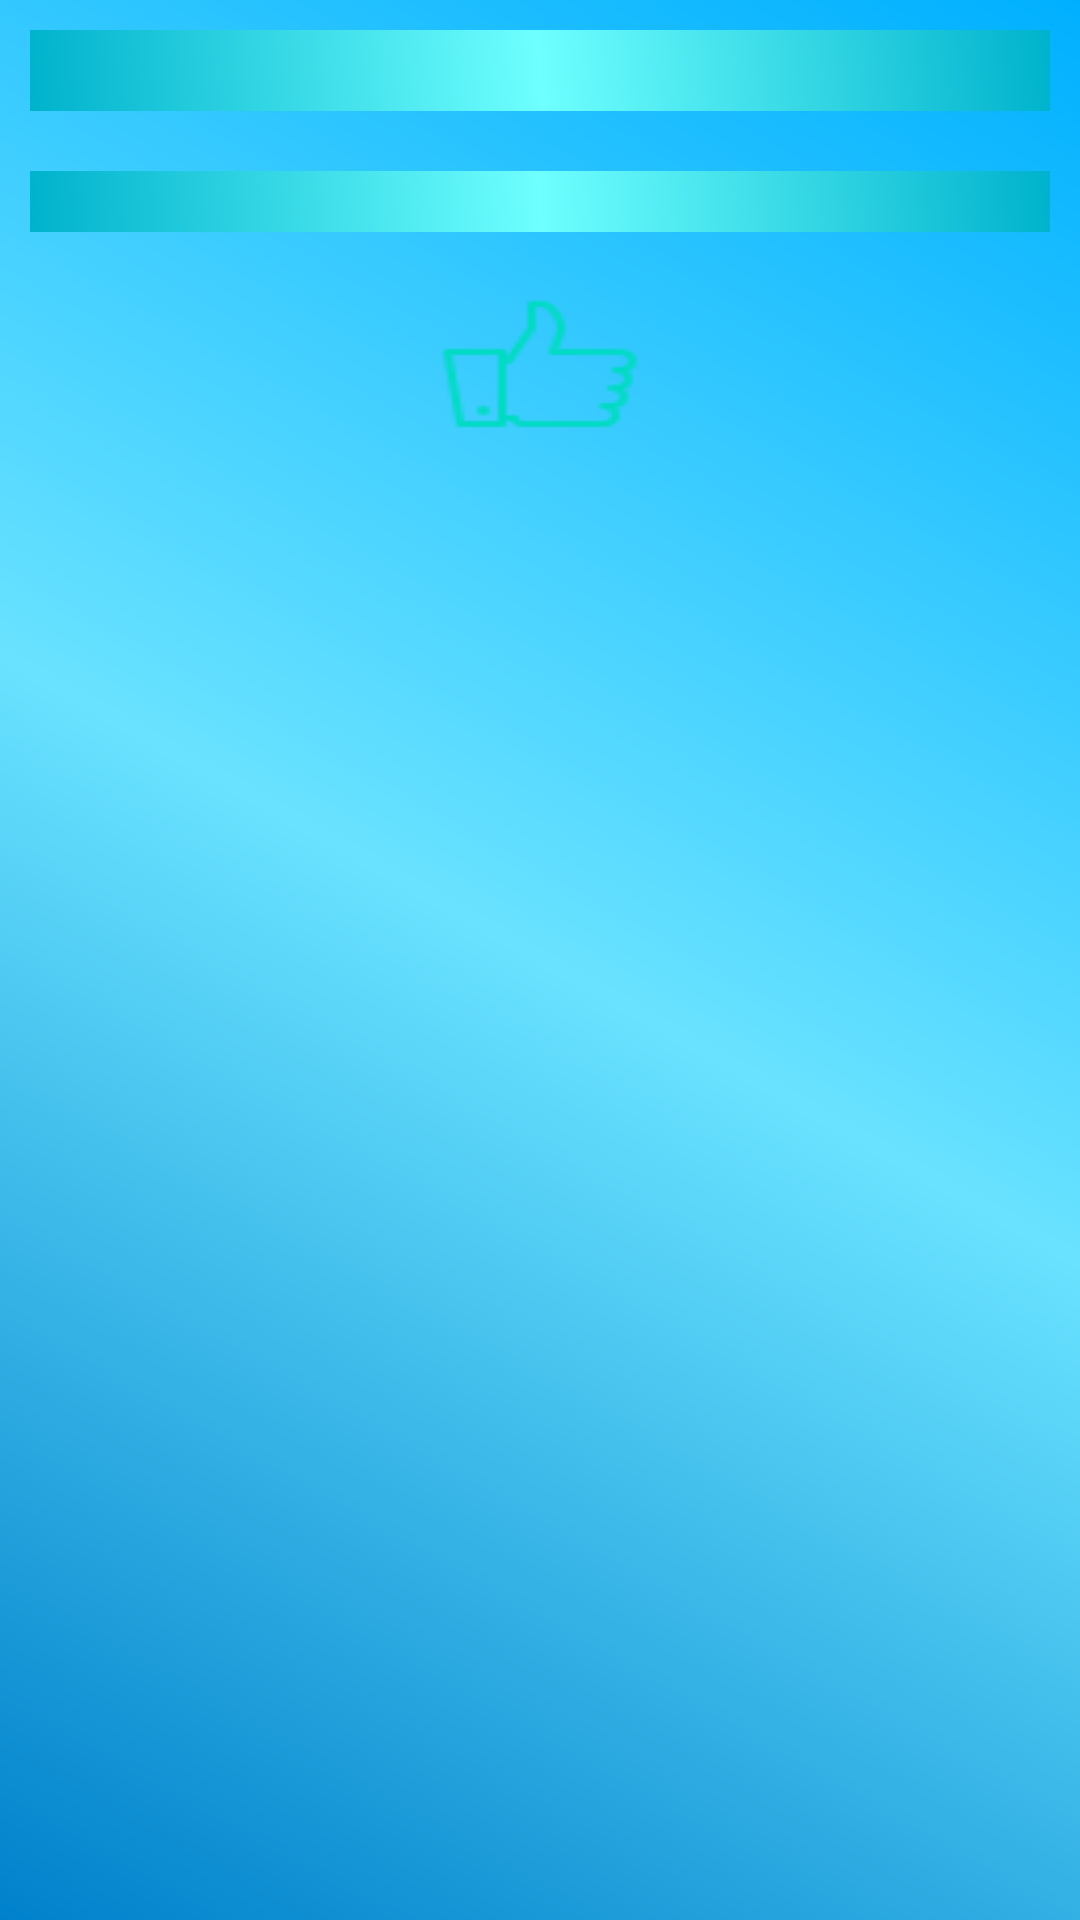

Android layout source for this screen:
<!-- AndroidManifest.xml: application theme AppTheme -->
<!-- res/layout/activity_show_paragraph.xml -->
<?xml version="1.0" encoding="utf-8"?>
<RelativeLayout xmlns:android="http://schemas.android.com/apk/res/android"
    xmlns:app="http://schemas.android.com/apk/res-auto"
    xmlns:tools="http://schemas.android.com/tools"
    android:layout_width="match_parent"
    android:layout_height="match_parent"
    android:background="@drawable/background"
    tools:context="com.example.ahsens.speakupenglish.showParagraph">

    <TextView
        android:layout_width="match_parent"
        android:layout_height="wrap_content"
        android:text=""
        android:textSize="20dp"
        android:textColor="@color/colorAccent"
        android:background="@drawable/button1"
        android:maxLength="50"
        android:layout_margin="10dp"
        android:id="@+id/pName"/>

    <ScrollView
        android:id="@+id/scrollView"
        android:layout_below="@id/pName"
        android:layout_width="match_parent"
        android:layout_height="wrap_content">

        <TextView
            android:layout_width="match_parent"
            android:layout_height="wrap_content"
            android:text=""
            android:textSize="15dp"
            android:textColor="@color/colorAccent"
            android:background="@drawable/button1"
            android:maxLength="500"
            android:layout_margin="10dp"
            android:id="@+id/pValue"/>


    </ScrollView>



    <Button
        android:id="@+id/okPera"
        android:layout_centerHorizontal="true"
        android:backgroundTint="@color/colorAccent"
        android:background="@drawable/lik"
        android:layout_margin="10dp"
        android:layout_below="@+id/scrollView"
        android:layout_width="70dp"
        android:layout_height="50dp" />


</RelativeLayout>
<!-- resources referenced by this layout -->
<resources>
  <!-- drawable background (drawable) -->
  <?xml version="1.0" encoding="utf-8"?>
  <shape xmlns:android="http://schemas.android.com/apk/res/android"
      android:shape="rectangle">
  
      <gradient
          android:startColor="#00b0ff"
          android:centerColor="#69e2ff"
          android:endColor="#0081cb"
          android:type="linear"
          android:angle="945"
          />
  
  
  </shape>
  <!-- drawable button1 (drawable) -->
  <?xml version="1.0" encoding="utf-8"?>
  <shape xmlns:android="http://schemas.android.com/apk/res/android"
      android:shape="rectangle">
  
      <gradient
          android:startColor="#00b2cc"
          android:centerColor="#6effff"
          android:endColor="#00b2cc"
          android:type="linear"
          android:angle="45"
          />
  
  
  </shape>
  <!-- drawable lik: png bitmap (drawable-v24, 891 bytes) -->
  <style name="AppTheme" parent="Theme.AppCompat.Light.DarkActionBar">
          
          <item name="colorPrimary">@color/colorPrimary</item>
          <item name="colorPrimaryDark">@color/colorPrimaryDark</item>
          <item name="colorAccent">@color/colorAccent</item>
      </style>
  <!-- not gathered from this repository: default colours our renderer supplied (Android Studio template values) -->
  <color name="colorPrimary">#FF6200EE</color>
  <color name="colorPrimaryDark">#FF3700B3</color>
  <color name="colorAccent">#FF03DAC5</color>
</resources>
